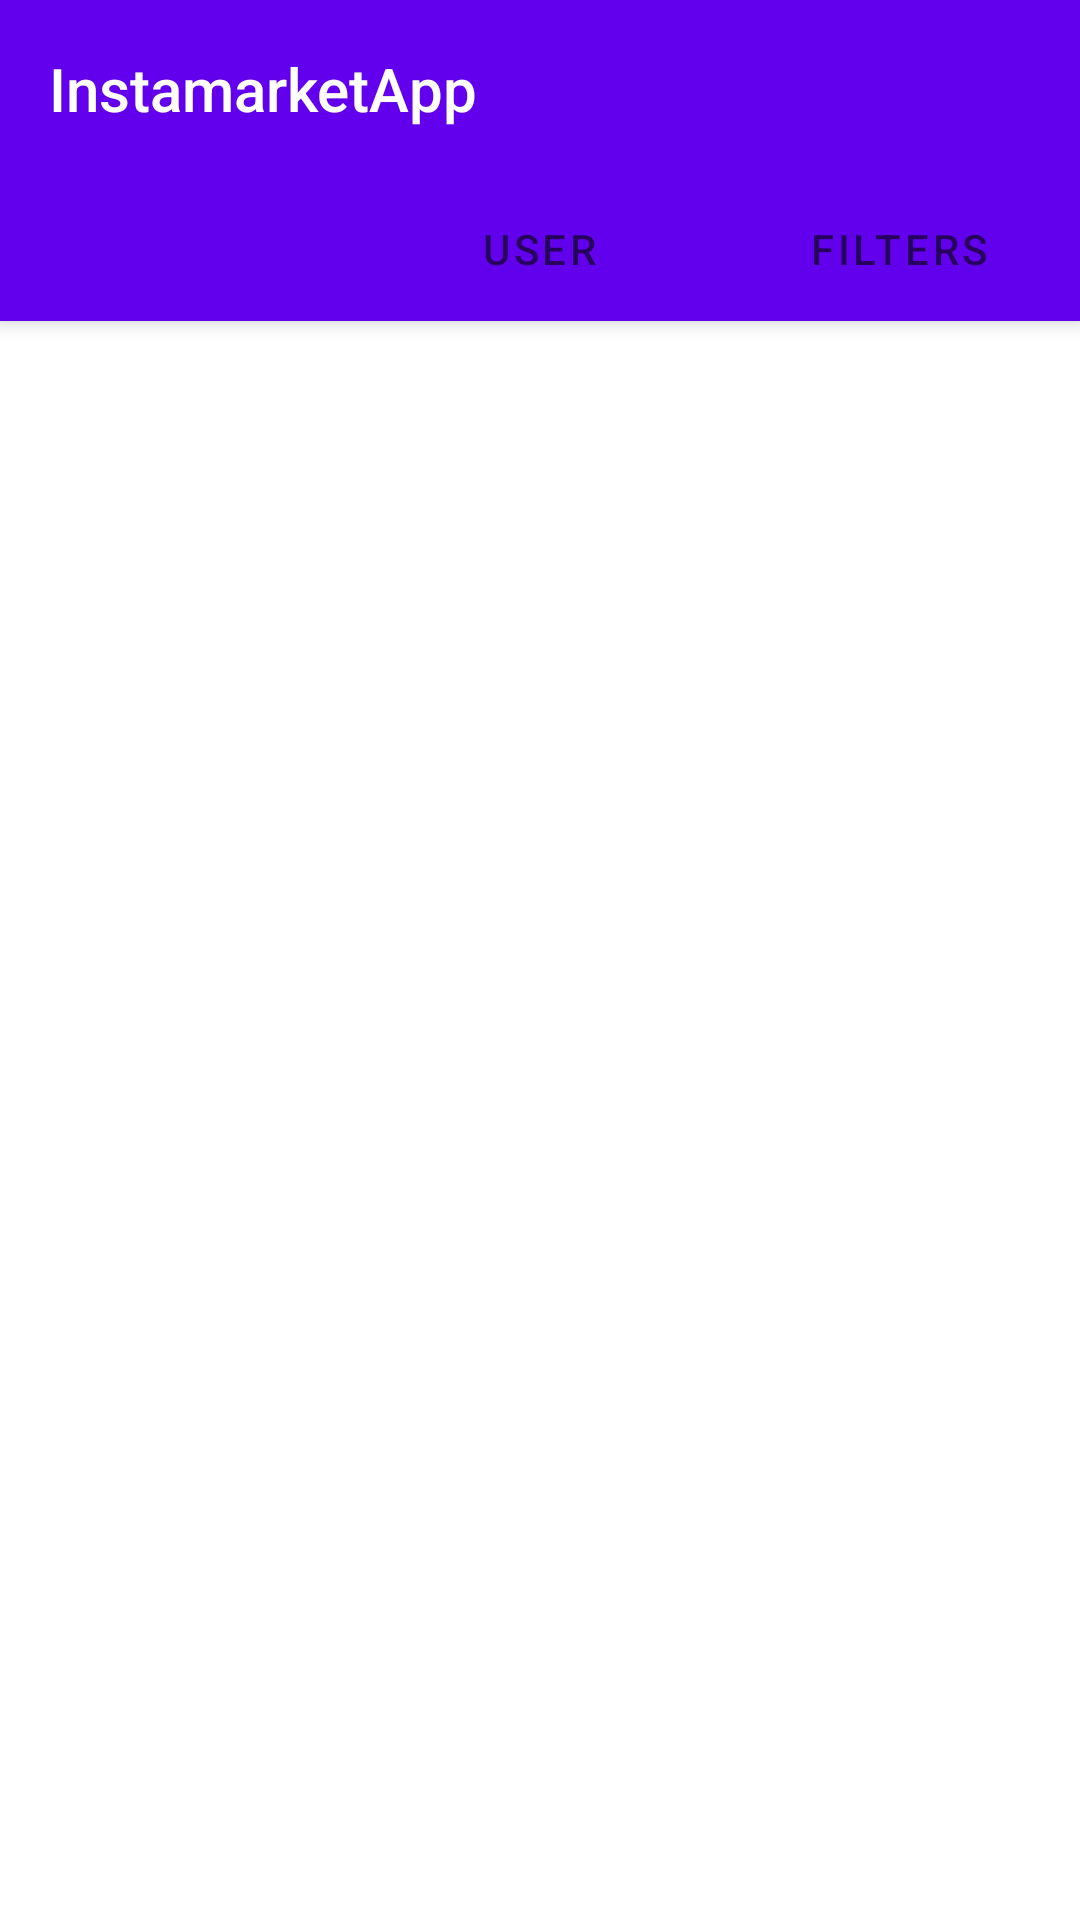

Layout XML and referenced resources for this Android screen:
<!-- AndroidManifest.xml: activity theme Theme.InstamarketApp.NoActionBar -->
<!-- res/layout/activity_content.xml -->
<?xml version="1.0" encoding="utf-8"?>
<androidx.coordinatorlayout.widget.CoordinatorLayout xmlns:android="http://schemas.android.com/apk/res/android"
    xmlns:app="http://schemas.android.com/apk/res-auto"
    xmlns:tools="http://schemas.android.com/tools"
    android:layout_width="match_parent"
    android:layout_height="match_parent"
    tools:context=".activities.content.ContentActivity">

    <com.google.android.material.appbar.AppBarLayout
        android:id="@+id/app_bar_layout"
        android:layout_width="match_parent"
        android:layout_height="wrap_content"
        android:theme="@style/Theme.InstamarketApp.AppBarOverlay">

        <TextView
            android:id="@+id/title"
            android:layout_width="wrap_content"
            android:layout_height="wrap_content"
            android:gravity="center"
            android:minHeight="?actionBarSize"
            android:padding="@dimen/appbar_padding"
            android:text="@string/app_name"
            android:textAppearance="@style/TextAppearance.Widget.AppCompat.Toolbar.Title" />

        <com.google.android.material.tabs.TabLayout
            android:id="@+id/tabs"
            android:layout_width="match_parent"
            android:layout_height="wrap_content"
            android:background="?attr/colorPrimary">

            <com.google.android.material.tabs.TabItem
                android:layout_width="match_parent"
                android:layout_height="match_parent"
                android:text="@string/adds_title"/>

            <com.google.android.material.tabs.TabItem
                android:layout_width="match_parent"
                android:layout_height="match_parent"
                android:text="@string/user_title"/>

            <com.google.android.material.tabs.TabItem
                android:layout_width="match_parent"
                android:layout_height="match_parent"
                android:text="@string/filters_title"/>
        </com.google.android.material.tabs.TabLayout>
    </com.google.android.material.appbar.AppBarLayout>

    <androidx.viewpager.widget.ViewPager
        android:id="@+id/view_pager"
        android:layout_width="match_parent"
        android:layout_height="match_parent"
        app:layout_behavior="@string/appbar_scrolling_view_behavior" />
</androidx.coordinatorlayout.widget.CoordinatorLayout>
<!-- resources referenced by this layout -->
<resources>
  <dimen name="appbar_padding">16dp</dimen>
  <string name="adds_title">Adds</string>
  <string name="app_name">InstamarketApp</string>
  <string name="filters_title">Filters</string>
  <string name="user_title">User</string>
  <style name="Theme.InstamarketApp.AppBarOverlay" parent="ThemeOverlay.AppCompat.Dark.ActionBar" />
  <style name="Theme.InstamarketApp.NoActionBar">
          <item name="windowActionBar">false</item>
          <item name="windowNoTitle">true</item>
      </style>
</resources>
